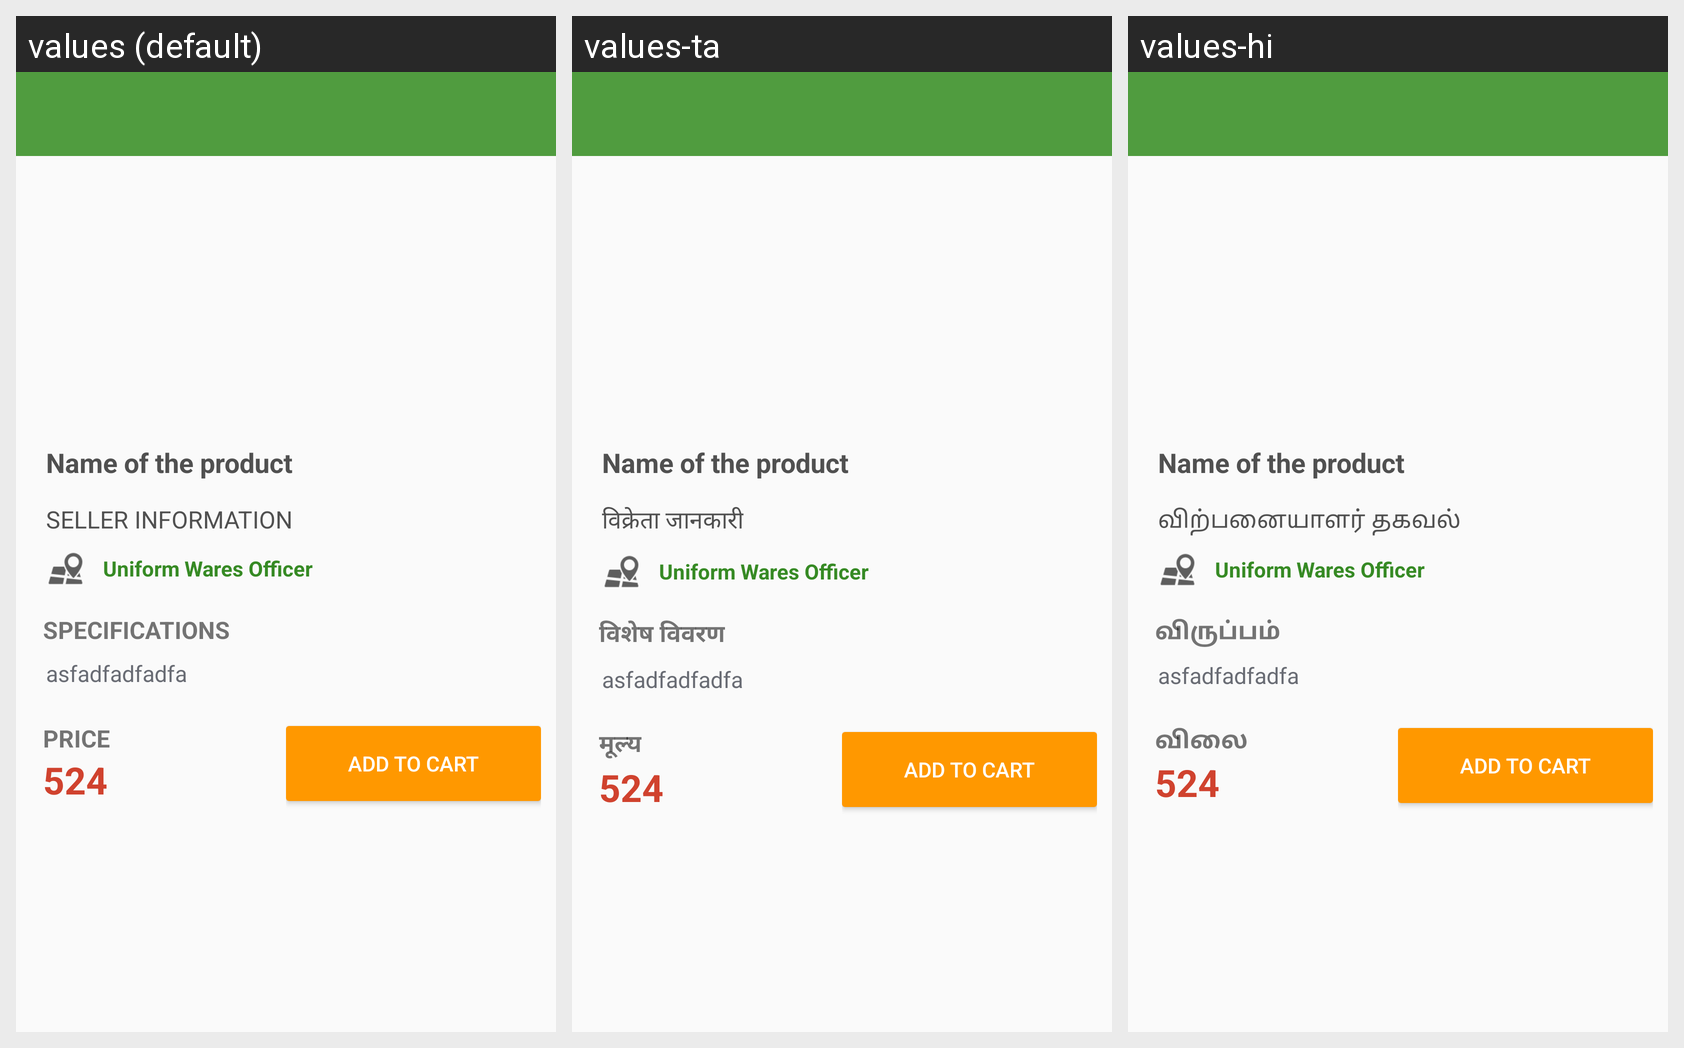

The same Android screen rendered under several of its app's locales, left to right. List the strings drawn on it with the default value and each locale's translation.
Android screen res/layout/product_details.xml rendered under 3 locales, left to right: values (default), values-ta, values-hi. Device: Nexus 5 (rendered at 1080×1920; each locale shown at half size, 540×960, under a caption strip naming it); theme AppTheme.
Strings drawn on this screen, with the default value and each locale's value (text and hints the layout hard-codes, and strings that could not be matched under every locale, appear in the picture but are not listed):

seller_info
  values: SELLER INFORMATION
  values-ta: विक्रेता जानकारी
  values-hi: விற்பனையாளர் தகவல்

uniform_waved_officer
  values: Uniform Wares Officer
  values-ta: Uniform Wares Officer
  values-hi: Uniform Wares Officer

specification
  values: SPECIFICATIONS
  values-ta: विशेष विवरण
  values-hi: விருப்பம்

price
  values: PRICE
  values-ta: मूल्य
  values-hi: விலை
